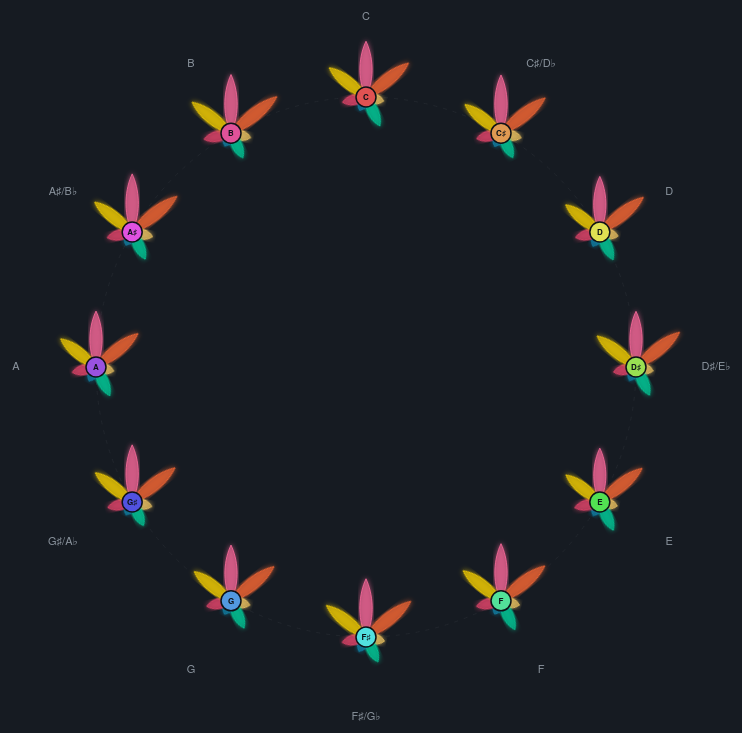
D3 v7 page, settled after 480 driven frames (8 s of simulated time); the page loaded 1 data file(s).


const W = 800, H = 800, cx = W/2, cy = H/2;
const orbitR = 270, petalMax = 70;
const feats = ["danceability","energy","speechiness","acousticness","instrumentalness","liveness","valence"];
const petalColors = ["#ff6b9d","#ff6b35","#ffd166","#06d6a0","#118ab2","#ef476f","#ffd700"];
const petalLabels = ["Dance","Energy","Speech","Acoustic","Instr.","Live","Valence"];

const svg = d3.select("#chart").append("svg").attr("width",W).attr("height",H);
const defs = svg.append("defs");
const filt = defs.append("filter").attr("id","glow");
filt.append("feGaussianBlur").attr("stdDeviation",2.5).attr("result","b");
const fm = filt.append("feMerge"); fm.append("feMergeNode").attr("in","b"); fm.append("feMergeNode").attr("in","SourceGraphic");

const tip = d3.select("#tip");

function petalPath(length, width) {
  const w = width || 8;
  return `M 0,0 C ${w},${-length*0.35} ${w*0.7},${-length*0.75} 0,${-length} C ${-w*0.7},${-length*0.75} ${-w},${-length*0.35} 0,0 Z`;
}

const keyHues = i => d3.hsl(i * 30, 0.7, 0.6).formatHex();

d3.json("data/key_features.json").then(data => {
  // Orbit circle (faint)
  svg.append("circle").attr("cx",cx).attr("cy",cy).attr("r",orbitR)
    .attr("fill","none").attr("stroke","#21262d").attr("stroke-dasharray","4,6");

  data.forEach(d => {
    const angle = (2*Math.PI/12) * d.key;
    const fx = cx + Math.sin(angle) * orbitR;
    const fy = cy - Math.cos(angle) * orbitR;
    const flowerG = svg.append("g").attr("transform",`translate(${fx},${fy})`);
    const baseColor = keyHues(d.key);

    // Draw petals
    feats.forEach((f, i) => {
      const pAngle = (360/7) * i;
      const len = 12 + d[f] * petalMax;
      flowerG.append("path")
        .attr("d", petalPath(len, 7 + d[f]*4))
        .attr("transform", `rotate(${pAngle})`)
        .attr("fill", petalColors[i])
        .attr("fill-opacity", 0.55)
        .attr("stroke", petalColors[i])
        .attr("stroke-width", 0.8)
        .attr("filter","url(#glow)");
    });

    // Center circle
    flowerG.append("circle").attr("r", 10)
      .attr("fill", baseColor).attr("stroke","#0d1117").attr("stroke-width",1.5);

    // Key label
    flowerG.append("text").attr("text-anchor","middle").attr("dy",".35em")
      .attr("fill","#0d1117").attr("font-size","8px").attr("font-weight","bold")
      .text(d.key_name.replace("/D♭","").replace("/E♭","").replace("/G♭","").replace("/A♭","").replace("/B♭",""));

    // Outer label
    const labelR = petalMax + 28;
    const lx = Math.sin(angle) * (orbitR + labelR - orbitR + 68);
    const ly = -Math.cos(angle) * (orbitR + labelR - orbitR + 68);
    // Use absolute position label
    svg.append("text")
      .attr("x", cx + Math.sin(angle)*(orbitR + 80))
      .attr("y", cy - Math.cos(angle)*(orbitR + 80))
      .attr("text-anchor","middle").attr("dominant-baseline","middle")
      .attr("fill","#8b949e").attr("font-size","11px")
      .text(d.key_name);

    // Hover area
    flowerG.append("circle").attr("r", petalMax + 10)
      .attr("fill","transparent").attr("cursor","pointer")
      .on("mouseover", e => {
        flowerG.selectAll("path").attr("fill-opacity",0.85);
        tip.style("opacity",1).html(
          `<b>${d.key_name}</b> — ${d3.format(",")(d.streams)} streams<br>`+
          feats.map((f,i) => `<span style="color:${petalColors[i]}">●</span> ${petalLabels[i]}: ${d[f].toFixed(3)}`).join("<br>"));
      })
      .on("mousemove",e=>tip.style("left",(e.pageX+14)+"px").style("top",(e.pageY-20)+"px"))
      .on("mouseout",() => {
        flowerG.selectAll("path").attr("fill-opacity",0.55);
        tip.style("opacity",0);
      });
  });

  // Feature legend
  const fl = d3.select("#featLeg");
  feats.forEach((f,i) => {
    fl.append("span").html(`<span style="color:${petalColors[i]}">⬤</span> ${petalLabels[i]}`);
  });
});


### data: data/key_features.json
[
 {
  "key": 0,
  "streams": 16802,
  "danceability": 0.625,
  "energy": 0.6062,
  "speechiness": 0.0888,
  "acousticness": 0.2876,
  "instrumentalness": 0.042,
  "liveness": 0.1745,
  "valence": 0.5011,
  "key_name": "C",
  "top_track": "Chammak Challo",
  "top_artist": "Vishal-Shekhar",
  "top_plays": 495
 },
 {
  "key": 1,
  "streams": 20725,
  "danceability": 0.6605,
  "energy": 0.6358,
  "speechiness": 0.1261,
  "acousticness": 0.2179,
  "instrumentalness": 0.0402,
  "liveness": 0.1862,
  "valence": 0.4876,
  "key_name": "C♯/D♭",
  "top_track": "Or Nah (feat. The Weeknd, Wiz Khalifa & …",
  "top_artist": "Ty Dolla $ign",
  "top_plays": 108
 },
 {
  "key": 2,
  "streams": 15635,
  "danceability": 0.6227,
  "energy": 0.6242,
  "speechiness": 0.0963,
  "acousticness": 0.2693,
  "instrumentalness": 0.0585,
  "liveness": 0.1861,
  "valence": 0.4538,
  "key_name": "D",
  "top_track": "Starry Eyes",
  "top_artist": "Cigarettes After Sex",
  "top_plays": 103
 },
 {
  "key": 3,
  "streams": 5205,
  "danceability": 0.6239,
  "energy": 0.6259,
  "speechiness": 0.0808,
  "acousticness": 0.2764,
  "instrumentalness": 0.0475,
  "liveness": 0.1591,
  "valence": 0.5404,
  "key_name": "D♯/E♭",
  "top_track": "Touching Yourself",
  "top_artist": "The Japanese House",
  "top_plays": 127
 },
 {
  "key": 4,
  "streams": 10327,
  "danceability": 0.5975,
  "energy": 0.6014,
  "speechiness": 0.086,
  "acousticness": 0.2766,
  "instrumentalness": 0.0474,
  "liveness": 0.1985,
  "valence": 0.4488,
  "key_name": "E",
  "top_track": "The Room Where It Happens",
  "top_artist": "Leslie Odom Jr.",
  "top_plays": 110
 },
 {
  "key": 5,
  "streams": 12547,
  "danceability": 0.6451,
  "energy": 0.6298,
  "speechiness": 0.1008,
  "acousticness": 0.287,
  "instrumentalness": 0.039,
  "liveness": 0.1893,
  "valence": 0.5201,
  "key_name": "F",
  "top_track": "Kapoor & Sons Mashup (By DJ Chetas) (Fro…",
  "top_artist": "Nucleya",
  "top_plays": 576
 },
 {
  "key": 6,
  "streams": 12726,
  "danceability": 0.6609,
  "energy": 0.6478,
  "speechiness": 0.1007,
  "acousticness": 0.2233,
  "instrumentalness": 0.0603,
  "liveness": 0.1792,
  "valence": 0.5532,
  "key_name": "F♯/G♭",
  "top_track": "Shark Smile - Edit",
  "top_artist": "Big Thief",
  "top_plays": 110
 },
 {
  "key": 7,
  "streams": 14193,
  "danceability": 0.6253,
  "energy": 0.6153,
  "speechiness": 0.1064,
  "acousticness": 0.2623,
  "instrumentalness": 0.044,
  "liveness": 0.1866,
  "valence": 0.5019,
  "key_name": "G",
  "top_track": "True Blue",
  "top_artist": "boygenius",
  "top_plays": 220
 },
 "... 4 more items"
]